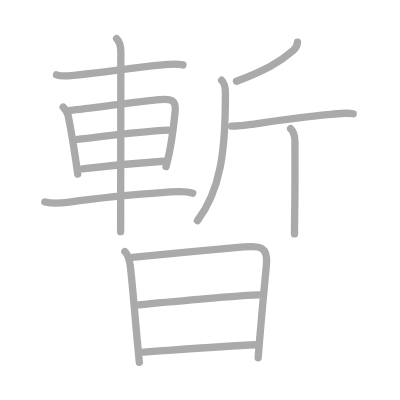
t = 0.00 s
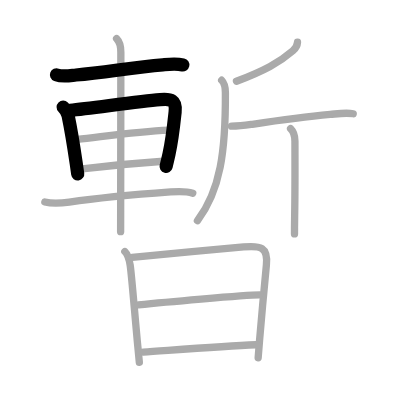
t = 3.00 s
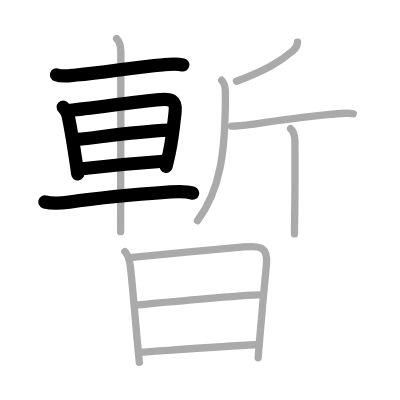
t = 6.00 s
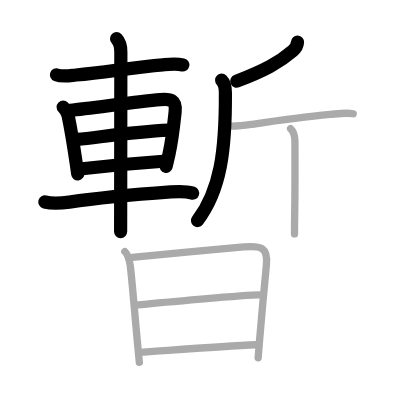
t = 9.00 s
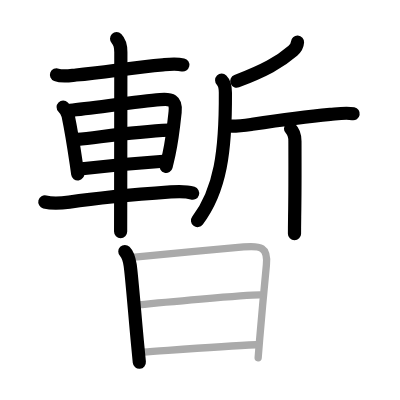
t = 12.00 s
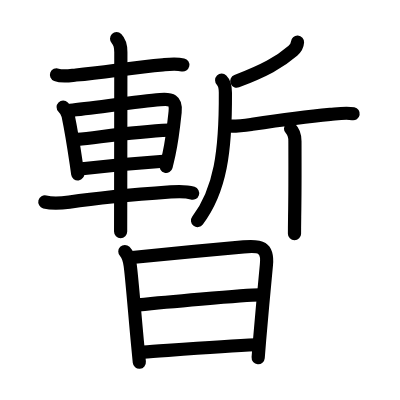
t = 15.00 s

The animated SVG that drew these frames (rendered in a browser with its animation timeline set to each time). Animation: 15 SMIL elements (animate=15); one cycle of 15.00 s.

<?xml version="1.0" standalone="no"?>
<!DOCTYPE svg PUBLIC "-//W3C//DTD SVG 1.1//EN"   "http://www.w3.org/Graphics/SVG/1.1/DTD/svg11.dtd">
<svg width="400px" height="400px"  version="1.1" xmlns="http://www.w3.org/2000/svg">
  <defs>
    <marker id="Triangle" viewBox="0 0 10 10" refX="0" refY="5" markerUnits="strokeWidth" markerWidth="3" style="stroke-opacity:0%;fill:#aaaaaa;" markerHeight="2" orient="auto">
      <path d="M 0 0 L 10 5 L 0 10 z" />
    </marker>
    
    <marker id="Arrow" viewBox="0 0 10 10" refX="5" refY="5" markerUnits="strokeWidth" markerWidth="1.8" style="stroke-opacity:0%;fill:#770000;" markerHeight="2" orient="auto">
      <path d="M 0 4 L 6 4 L 4 1 L 10 5 L 4 9 L 6 6 L 0 6 z" />
        <circle cx="5" cy="5" r="5" />
      </marker>
    
    <marker id="TriangleRed" viewBox="0 0 10 10" refX="0" refY="5" markerUnits="strokeWidth" markerWidth="3" style="stroke-opacity:0%;fill:#CC0000;" markerHeight="2" orient="auto">
      <path d="M 0 0 L 10 5 L 0 10 z" />
    </marker>
    
    <marker id="ArrowRed" viewBox="0 0 10 10" refX="5" refY="5" markerUnits="strokeWidth" markerWidth="1.8" style="stroke-opacity:0%;fill:#CC0000;" markerHeight="2" orient="auto">
      <path d="M 0 4 L 6 4 L 4 1 L 10 5 L 4 9 L 6 6 L 0 6 z" />
        <circle cx="5" cy="5" r="5" />
      </marker>
    
  </defs>
  
  <path style="fill:#ffffff; fill-opacity:100%; fill-rule:evenodd; stroke-width:0;" d="M 0 0 L 400px 0 L 400px 400px L 0 400px L 0 0" />

  <g transform="scale(3.6697247706422 3.6697247706422)">
<path style="fill:none; fill-opacity:0%; fill-rule:evenodd; stroke:#aaaaaa; stroke-opacity:100%; stroke-width: 1.5pt; stroke-linejoin:round; stroke-linecap:round;" d="M15.39 20.39c1.64 0.62 3.64 0.22 5.33 0.06c8.25-0.79 15.35-2.05 23.65-2.79c1.86-0.16 3.64-0.37 5.48 0.04"></path>
<path style="fill:none; fill-opacity:0%; fill-rule:evenodd; stroke:#aaaaaa; stroke-opacity:100%; stroke-width: 1.5pt; stroke-linejoin:round; stroke-linecap:round;" d="M17.21 29.17c0.75 0.75 1.17 1.45 1.35 2.33c0.59 2.83 1.42 7.63 2.2 12.96c0.14 0.98 0.28 1.97 0.42 2.96"></path>
<path style="fill:none; fill-opacity:0%; fill-rule:evenodd; stroke:#aaaaaa; stroke-opacity:100%; stroke-width: 1.5pt; stroke-linejoin:round; stroke-linecap:round;" d="M19.11 30.08c6.03-0.6 18.52-2.44 24.53-2.93c3-0.24 4.44 0.04 4.08 3.35c-0.32 3-0.74 7.29-1.67 11.51c-0.25 1.14-0.52 2.27-0.8 3.38"></path>
<path style="fill:none; fill-opacity:0%; fill-rule:evenodd; stroke:#aaaaaa; stroke-opacity:100%; stroke-width: 1.5pt; stroke-linejoin:round; stroke-linecap:round;" d="M21.11 37.98C28 37.25 36.93 35.9 46 35.48"></path>
<path style="fill:none; fill-opacity:0%; fill-rule:evenodd; stroke:#aaaaaa; stroke-opacity:100%; stroke-width: 1.5pt; stroke-linejoin:round; stroke-linecap:round;" d="M22.39 46c5.97-0.7 14.11-1.5 22.12-2.05"></path>
<path style="fill:none; fill-opacity:0%; fill-rule:evenodd; stroke:#aaaaaa; stroke-opacity:100%; stroke-width: 1.5pt; stroke-linejoin:round; stroke-linecap:round;" d="M12.22 55.04c2.28 0.58 4.65 0.32 6.66 0.03c9.26-1.33 19.59-2.18 27.63-2.77c1.97-0.15 4.14-0.26 6.02 0.35"></path>
<path style="fill:none; fill-opacity:0%; fill-rule:evenodd; stroke:#aaaaaa; stroke-opacity:100%; stroke-width: 1.5pt; stroke-linejoin:round; stroke-linecap:round;" d="M31.77 10.55c0.84 0.84 1.16 2.26 1.16 3.68c0 4.46-0.03 31.19-0.05 43.15c0 3.3-0.01 5.47-0.01 5.75"></path>
<path style="fill:none; fill-opacity:0%; fill-rule:evenodd; stroke:#aaaaaa; stroke-opacity:100%; stroke-width: 1.5pt; stroke-linejoin:round; stroke-linecap:round;" d="M81.07 11.5c-0.06 1.05-0.55 1.72-1.26 2.33c-3.72 3.22-7.74 5.39-15.37 8.32"></path>
<path style="fill:none; fill-opacity:0%; fill-rule:evenodd; stroke:#aaaaaa; stroke-opacity:100%; stroke-width: 1.5pt; stroke-linejoin:round; stroke-linecap:round;" d="M60.4 21.86c0.87 0.87 1.02 2.09 1.02 3.4c0.08 16-1.37 26.64-7.62 34.87"></path>
<path style="fill:none; fill-opacity:0%; fill-rule:evenodd; stroke:#aaaaaa; stroke-opacity:100%; stroke-width: 1.5pt; stroke-linejoin:round; stroke-linecap:round;" d="M63.09 34.38c2.41 0 3.92-0.25 5.66-0.51c5.95-0.89 14.84-2.1 21.25-2.69c1.99-0.18 4.27-0.56 6.25-0.18"></path>
<path style="fill:none; fill-opacity:0%; fill-rule:evenodd; stroke:#aaaaaa; stroke-opacity:100%; stroke-width: 1.5pt; stroke-linejoin:round; stroke-linecap:round;" d="M79.18 35.07c0.81 0.81 1.19 2.06 1.19 3.39c0 0.73 0.06 12.53-0.08 20.54c-0.03 1.98-0.04 3.12-0.04 4.75"></path>
<path style="fill:none; fill-opacity:0%; fill-rule:evenodd; stroke:#aaaaaa; stroke-opacity:100%; stroke-width: 1.5pt; stroke-linejoin:round; stroke-linecap:round;" d="M34.02 68.54c0.91 0.91 1.23 2.33 1.45 3.7c0.39 2.49 1.32 14.2 2.09 22.23c0.15 1.61 0.29 3.07 0.41 4.28"></path>
<path style="fill:none; fill-opacity:0%; fill-rule:evenodd; stroke:#aaaaaa; stroke-opacity:100%; stroke-width: 1.5pt; stroke-linejoin:round; stroke-linecap:round;" d="M36 70.16c5.73-0.62 22.48-2.16 30.39-2.87c4.55-0.41 6.71-0.06 6.2 4.97c-0.51 5.08-1.37 14.7-1.86 20.49c-0.23 2.7-0.38 4.56-0.38 4.73"></path>
<path style="fill:none; fill-opacity:0%; fill-rule:evenodd; stroke:#aaaaaa; stroke-opacity:100%; stroke-width: 1.5pt; stroke-linejoin:round; stroke-linecap:round;" d="M37.72 83.06c5.53-0.56 28.95-2.71 33.03-2.71"></path>
<path style="fill:none; fill-opacity:0%; fill-rule:evenodd; stroke:#aaaaaa; stroke-opacity:100%; stroke-width: 1.5pt; stroke-linejoin:round; stroke-linecap:round;" d="M39.05 95.93c7.35-0.49 21.53-1.56 30.69-1.98"></path>

<path style="fill:none; fill-opacity:0%; fill-rule:evenodd; stroke:#000000; stroke-opacity:100%; stroke-width: 2.7pt; stroke-linejoin:round; stroke-linecap:round;" d="M15.39 20.39c1.64 0.62 3.64 0.22 5.33 0.06c8.25-0.79 15.35-2.05 23.65-2.79c1.86-0.16 3.64-0.37 5.48 0.04" pathLength="100" stroke-dashoffset="100" stroke-dasharray="100 105"><animate id="dashAnim1" attributeName="stroke-dashoffset" from="100" to="0" dur="1s" calcMode="linear" fill="freeze"/></path>
<path style="fill:none; fill-opacity:0%; fill-rule:evenodd; stroke:#000000; stroke-opacity:100%; stroke-width: 2.7pt; stroke-linejoin:round; stroke-linecap:round;" d="M17.21 29.17c0.75 0.75 1.17 1.45 1.35 2.33c0.59 2.83 1.42 7.63 2.2 12.96c0.14 0.98 0.28 1.97 0.42 2.96" pathLength="100" stroke-dashoffset="100" stroke-dasharray="100 105"><animate id="dashAnim2" attributeName="stroke-dashoffset" from="100" to="0" dur="1s" calcMode="linear" begin="dashAnim1.end" fill="freeze"/></path>
<path style="fill:none; fill-opacity:0%; fill-rule:evenodd; stroke:#000000; stroke-opacity:100%; stroke-width: 2.7pt; stroke-linejoin:round; stroke-linecap:round;" d="M19.11 30.08c6.03-0.6 18.52-2.44 24.53-2.93c3-0.24 4.44 0.04 4.08 3.35c-0.32 3-0.74 7.29-1.67 11.51c-0.25 1.14-0.52 2.27-0.8 3.38" pathLength="100" stroke-dashoffset="100" stroke-dasharray="100 105"><animate id="dashAnim3" attributeName="stroke-dashoffset" from="100" to="0" dur="1s" calcMode="linear" begin="dashAnim2.end" fill="freeze"/></path>
<path style="fill:none; fill-opacity:0%; fill-rule:evenodd; stroke:#000000; stroke-opacity:100%; stroke-width: 2.7pt; stroke-linejoin:round; stroke-linecap:round;" d="M21.11 37.98C28 37.25 36.93 35.9 46 35.48" pathLength="100" stroke-dashoffset="100" stroke-dasharray="100 105"><animate id="dashAnim4" attributeName="stroke-dashoffset" from="100" to="0" dur="1s" calcMode="linear" begin="dashAnim3.end" fill="freeze"/></path>
<path style="fill:none; fill-opacity:0%; fill-rule:evenodd; stroke:#000000; stroke-opacity:100%; stroke-width: 2.7pt; stroke-linejoin:round; stroke-linecap:round;" d="M22.39 46c5.97-0.7 14.11-1.5 22.12-2.05" pathLength="100" stroke-dashoffset="100" stroke-dasharray="100 105"><animate id="dashAnim5" attributeName="stroke-dashoffset" from="100" to="0" dur="1s" calcMode="linear" begin="dashAnim4.end" fill="freeze"/></path>
<path style="fill:none; fill-opacity:0%; fill-rule:evenodd; stroke:#000000; stroke-opacity:100%; stroke-width: 2.7pt; stroke-linejoin:round; stroke-linecap:round;" d="M12.22 55.04c2.28 0.58 4.65 0.32 6.66 0.03c9.26-1.33 19.59-2.18 27.63-2.77c1.97-0.15 4.14-0.26 6.02 0.35" pathLength="100" stroke-dashoffset="100" stroke-dasharray="100 105"><animate id="dashAnim6" attributeName="stroke-dashoffset" from="100" to="0" dur="1s" calcMode="linear" begin="dashAnim5.end" fill="freeze"/></path>
<path style="fill:none; fill-opacity:0%; fill-rule:evenodd; stroke:#000000; stroke-opacity:100%; stroke-width: 2.7pt; stroke-linejoin:round; stroke-linecap:round;" d="M31.77 10.55c0.84 0.84 1.16 2.26 1.16 3.68c0 4.46-0.03 31.19-0.05 43.15c0 3.3-0.01 5.47-0.01 5.75" pathLength="100" stroke-dashoffset="100" stroke-dasharray="100 105"><animate id="dashAnim7" attributeName="stroke-dashoffset" from="100" to="0" dur="1s" calcMode="linear" begin="dashAnim6.end" fill="freeze"/></path>
<path style="fill:none; fill-opacity:0%; fill-rule:evenodd; stroke:#000000; stroke-opacity:100%; stroke-width: 2.7pt; stroke-linejoin:round; stroke-linecap:round;" d="M81.07 11.5c-0.06 1.05-0.55 1.72-1.26 2.33c-3.72 3.22-7.74 5.39-15.37 8.32" pathLength="100" stroke-dashoffset="100" stroke-dasharray="100 105"><animate id="dashAnim8" attributeName="stroke-dashoffset" from="100" to="0" dur="1s" calcMode="linear" begin="dashAnim7.end" fill="freeze"/></path>
<path style="fill:none; fill-opacity:0%; fill-rule:evenodd; stroke:#000000; stroke-opacity:100%; stroke-width: 2.7pt; stroke-linejoin:round; stroke-linecap:round;" d="M60.4 21.86c0.87 0.87 1.02 2.09 1.02 3.4c0.08 16-1.37 26.64-7.62 34.87" pathLength="100" stroke-dashoffset="100" stroke-dasharray="100 105"><animate id="dashAnim9" attributeName="stroke-dashoffset" from="100" to="0" dur="1s" calcMode="linear" begin="dashAnim8.end" fill="freeze"/></path>
<path style="fill:none; fill-opacity:0%; fill-rule:evenodd; stroke:#000000; stroke-opacity:100%; stroke-width: 2.7pt; stroke-linejoin:round; stroke-linecap:round;" d="M63.09 34.38c2.41 0 3.92-0.25 5.66-0.51c5.95-0.89 14.84-2.1 21.25-2.69c1.99-0.18 4.27-0.56 6.25-0.18" pathLength="100" stroke-dashoffset="100" stroke-dasharray="100 105"><animate id="dashAnim10" attributeName="stroke-dashoffset" from="100" to="0" dur="1s" calcMode="linear" begin="dashAnim9.end" fill="freeze"/></path>
<path style="fill:none; fill-opacity:0%; fill-rule:evenodd; stroke:#000000; stroke-opacity:100%; stroke-width: 2.7pt; stroke-linejoin:round; stroke-linecap:round;" d="M79.18 35.07c0.81 0.81 1.19 2.06 1.19 3.39c0 0.73 0.06 12.53-0.08 20.54c-0.03 1.98-0.04 3.12-0.04 4.75" pathLength="100" stroke-dashoffset="100" stroke-dasharray="100 105"><animate id="dashAnim11" attributeName="stroke-dashoffset" from="100" to="0" dur="1s" calcMode="linear" begin="dashAnim10.end" fill="freeze"/></path>
<path style="fill:none; fill-opacity:0%; fill-rule:evenodd; stroke:#000000; stroke-opacity:100%; stroke-width: 2.7pt; stroke-linejoin:round; stroke-linecap:round;" d="M34.02 68.54c0.91 0.91 1.23 2.33 1.45 3.7c0.39 2.49 1.32 14.2 2.09 22.23c0.15 1.61 0.29 3.07 0.41 4.28" pathLength="100" stroke-dashoffset="100" stroke-dasharray="100 105"><animate id="dashAnim12" attributeName="stroke-dashoffset" from="100" to="0" dur="1s" calcMode="linear" begin="dashAnim11.end" fill="freeze"/></path>
<path style="fill:none; fill-opacity:0%; fill-rule:evenodd; stroke:#000000; stroke-opacity:100%; stroke-width: 2.7pt; stroke-linejoin:round; stroke-linecap:round;" d="M36 70.16c5.73-0.62 22.48-2.16 30.39-2.87c4.55-0.41 6.71-0.06 6.2 4.97c-0.51 5.08-1.37 14.7-1.86 20.49c-0.23 2.7-0.38 4.56-0.38 4.73" pathLength="100" stroke-dashoffset="100" stroke-dasharray="100 105"><animate id="dashAnim13" attributeName="stroke-dashoffset" from="100" to="0" dur="1s" calcMode="linear" begin="dashAnim12.end" fill="freeze"/></path>
<path style="fill:none; fill-opacity:0%; fill-rule:evenodd; stroke:#000000; stroke-opacity:100%; stroke-width: 2.7pt; stroke-linejoin:round; stroke-linecap:round;" d="M37.72 83.06c5.53-0.56 28.95-2.71 33.03-2.71" pathLength="100" stroke-dashoffset="100" stroke-dasharray="100 105"><animate id="dashAnim14" attributeName="stroke-dashoffset" from="100" to="0" dur="1s" calcMode="linear" begin="dashAnim13.end" fill="freeze"/></path>
<path style="fill:none; fill-opacity:0%; fill-rule:evenodd; stroke:#000000; stroke-opacity:100%; stroke-width: 2.7pt; stroke-linejoin:round; stroke-linecap:round;" d="M39.05 95.93c7.35-0.49 21.53-1.56 30.69-1.98" pathLength="100" stroke-dashoffset="100" stroke-dasharray="100 105"><animate id="dashAnim15" attributeName="stroke-dashoffset" from="100" to="0" dur="1s" calcMode="linear" begin="dashAnim14.end" fill="freeze"/></path>

</g>

</svg>  
          
